5-way image classification set "images4_resized" from GitHub (pppfkp/money_recognitiom); label vocabulary: dwadziescia, dwiescie, dziesiec, piecdziesiat, sto.

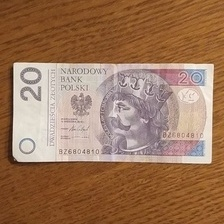
Label: dwadziescia

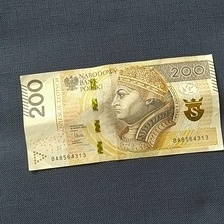
Label: dwiescie

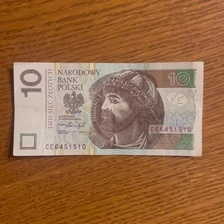
Label: dziesiec

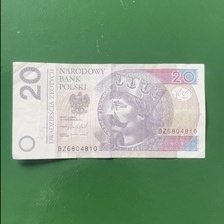
Label: dwadziescia

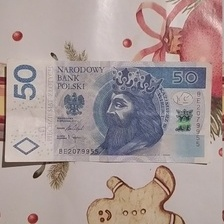
Label: piecdziesiat

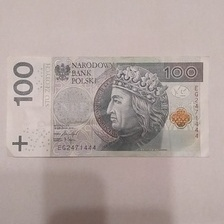
Label: sto
